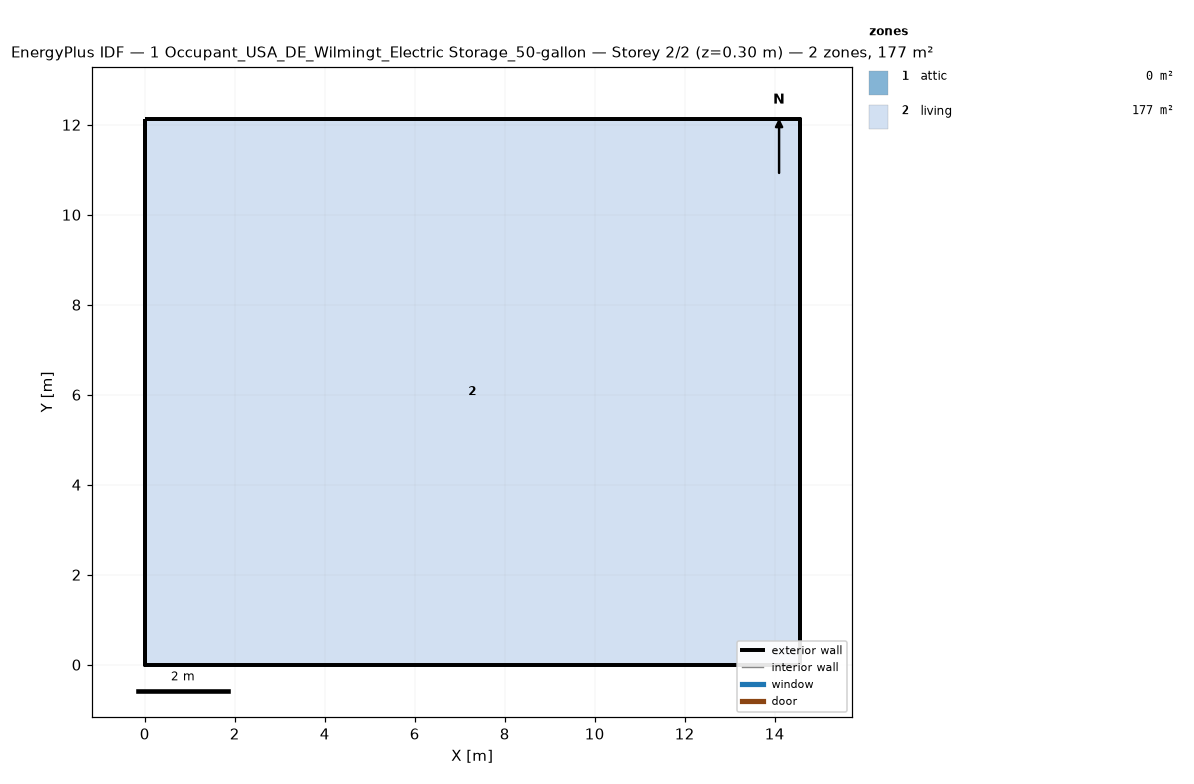
=== STOREY PLAN SPEC (per zone: floor XY polygon, exterior-wall plan segments, windows/doors) ===
zone 1: attic  (0.0 m²)
  exterior wall: (14.55, 0.00) – (14.55, 12.13) – (14.55, 6.06)  [18.2 m]
  exterior wall: (0.00, 12.13) – (0.00, 0.00) – (0.00, 6.06)  [18.2 m]
zone 2: living  (176.5 m²)
  floor: (0.00, 0.00) (0.00, 12.13) (14.55, 12.13) (14.55, 0.00)
  exterior wall: (0.00, 0.00) – (14.55, 0.00)  [14.6 m]
  exterior wall: (14.55, 0.00) – (14.55, 12.13)  [12.1 m]
  exterior wall: (14.55, 12.13) – (0.00, 12.13)  [14.6 m]
  exterior wall: (0.00, 12.13) – (0.00, 0.00)  [12.1 m]

=== DERIVED (storey summary) ===
Building: 1 Occupant_USA_DE_Wilmingt_Electric Storage_50-gallon
Storey: 2 of 2  (floor level z = 0.30 m)
Storey gross floor area: 176.5 m²
Zones on this storey: 2
  - attic: floor 0.0 m²; exterior wall 36.4 m (24.5 m²); WWR 0.0%
  - living: floor 176.5 m²; exterior wall 53.4 m (146.4 m²); WWR 0.0%
Zone adjacency: (none detected)